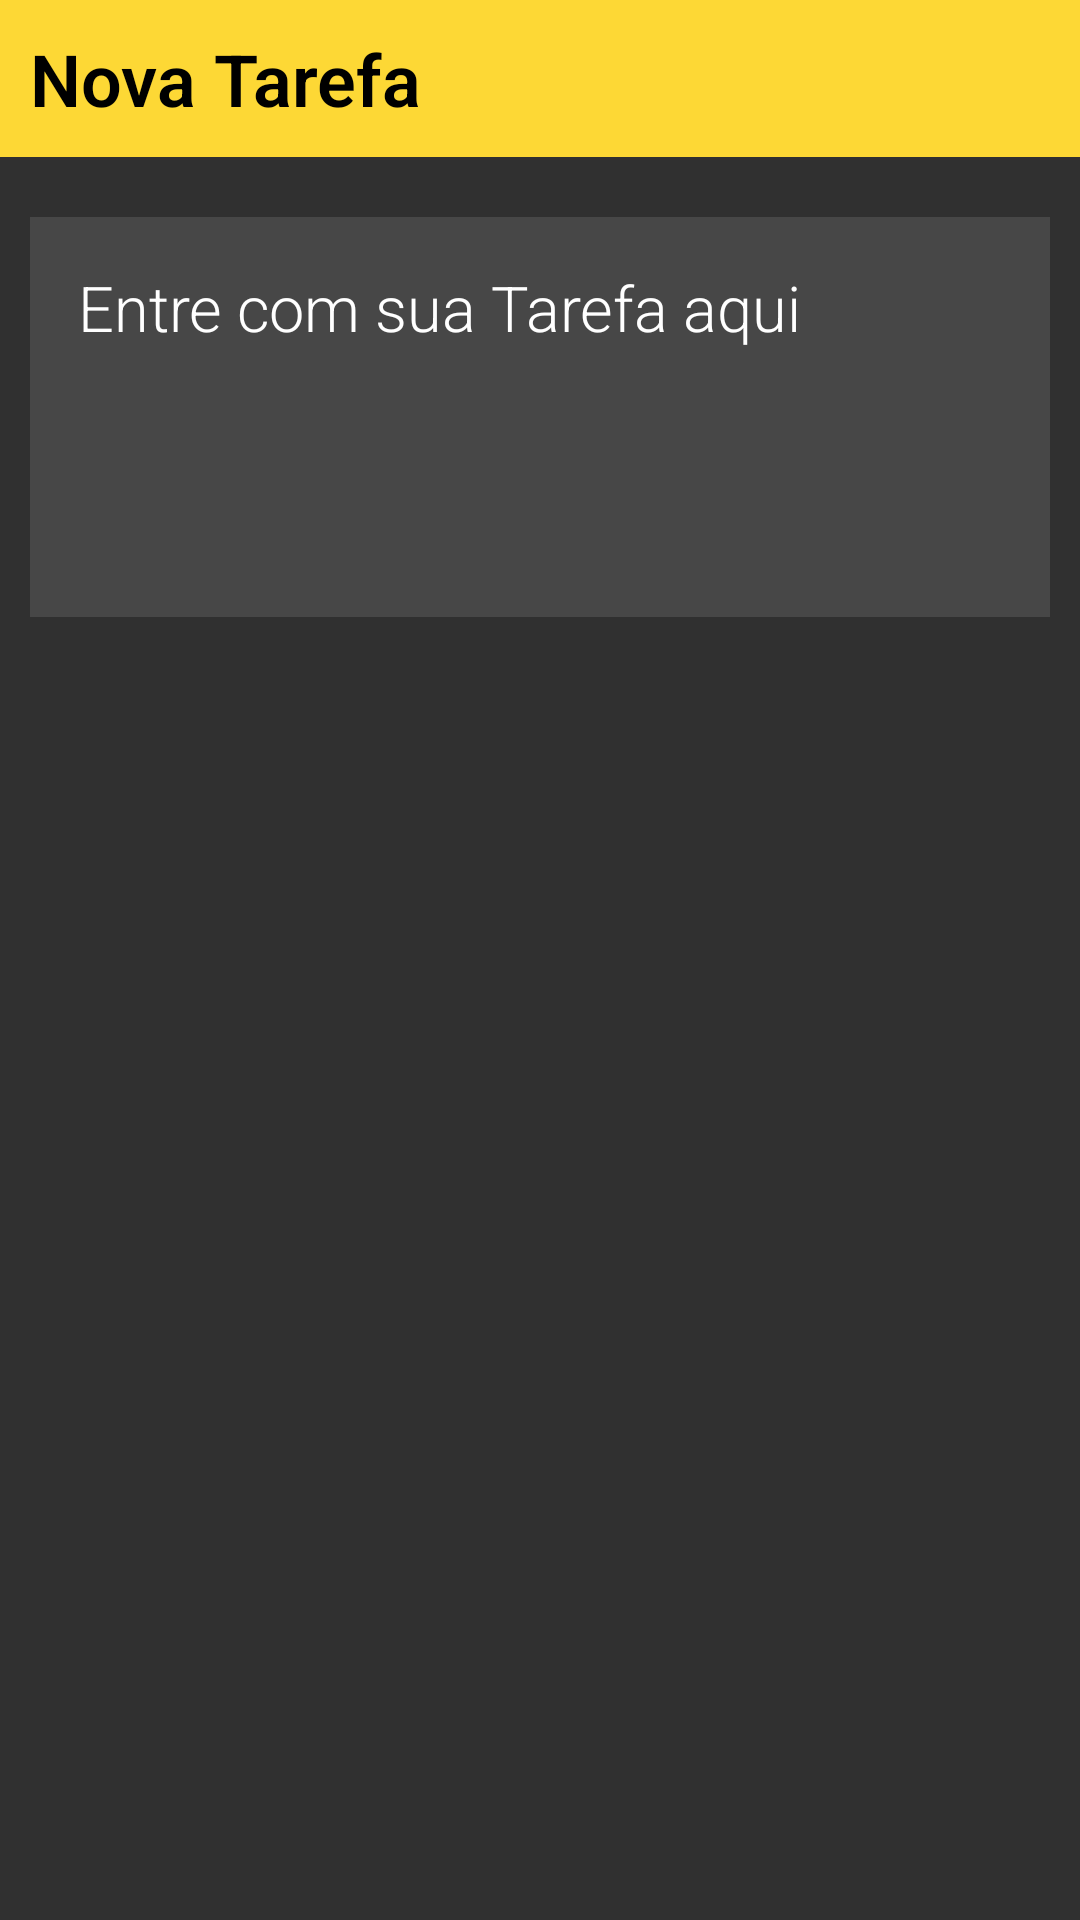

Layout XML and referenced resources for this Android screen:
<!-- AndroidManifest.xml: application theme AppTheme -->
<!-- res/layout/todo_entry_dialog.xml -->
<?xml version="1.0" encoding="utf-8"?>
<LinearLayout xmlns:android="http://schemas.android.com/apk/res/android"
    android:layout_width="match_parent"
    android:layout_height="match_parent"
    android:orientation="vertical">

    <TextView
        android:id="@+id/dialog_header"
        android:layout_width="match_parent"
        android:layout_height="wrap_content"
        android:layout_marginBottom="@dimen/layout_margin"
        android:background="@color/colorPrimaryDark"
        android:fontFamily="sans-serif-light"
        android:lineSpacingExtra="@dimen/fab_margin"
        android:padding="@dimen/layout_margin"
        android:text="@string/dialog_new_entry_title"
        android:textColor="@color/colorPrimaryTextDark"
        android:textSize="@dimen/dialog_title_fontsize"
        android:textStyle="bold" />

    <EditText
        android:id="@+id/dialog_entry"
        android:layout_width="match_parent"
        android:layout_height="wrap_content"
        android:layout_margin="@dimen/layout_margin"
        android:background="@color/colorPrimaryBackground"
        android:fontFamily="sans-serif-light"
        android:gravity="top"
        android:hint="@string/entry_hint_text"
        android:inputType="textMultiLine"
        android:lines="4"
        android:padding="@dimen/activity_margin"
        android:textColorHint="@color/colorPrimaryText"
        android:textSize="@dimen/dialog_input_fontsize" />

</LinearLayout>
<!-- resources referenced by this layout -->
<resources>
  <color name="colorPrimaryBackground">#22DADADA</color>
  <color name="colorPrimaryDark">#FDD835</color>
  <color name="colorPrimaryText">#FFFFFF</color>
  <color name="colorPrimaryTextDark">#000000</color>
  <dimen name="activity_margin">16dp</dimen>
  <dimen name="dialog_input_fontsize">21sp</dimen>
  <dimen name="dialog_title_fontsize">24sp</dimen>
  <dimen name="fab_margin">16dp</dimen>
  <dimen name="layout_margin">10dp</dimen>
  <string name="dialog_new_entry_title">Nova Tarefa</string>
  <string name="entry_hint_text">Entre com sua Tarefa aqui</string>
  <style name="AppTheme" parent="Theme.AppCompat.NoActionBar">
          
          <item name="colorPrimary">@color/colorPrimary</item>
          <item name="colorPrimaryDark">@color/colorPrimaryDark</item>
          <item name="colorAccent">@color/colorAccent</item>
      </style>
  <color name="colorPrimary">#FFEB3B</color>
  <color name="colorAccent">#2ECC71</color>
</resources>
